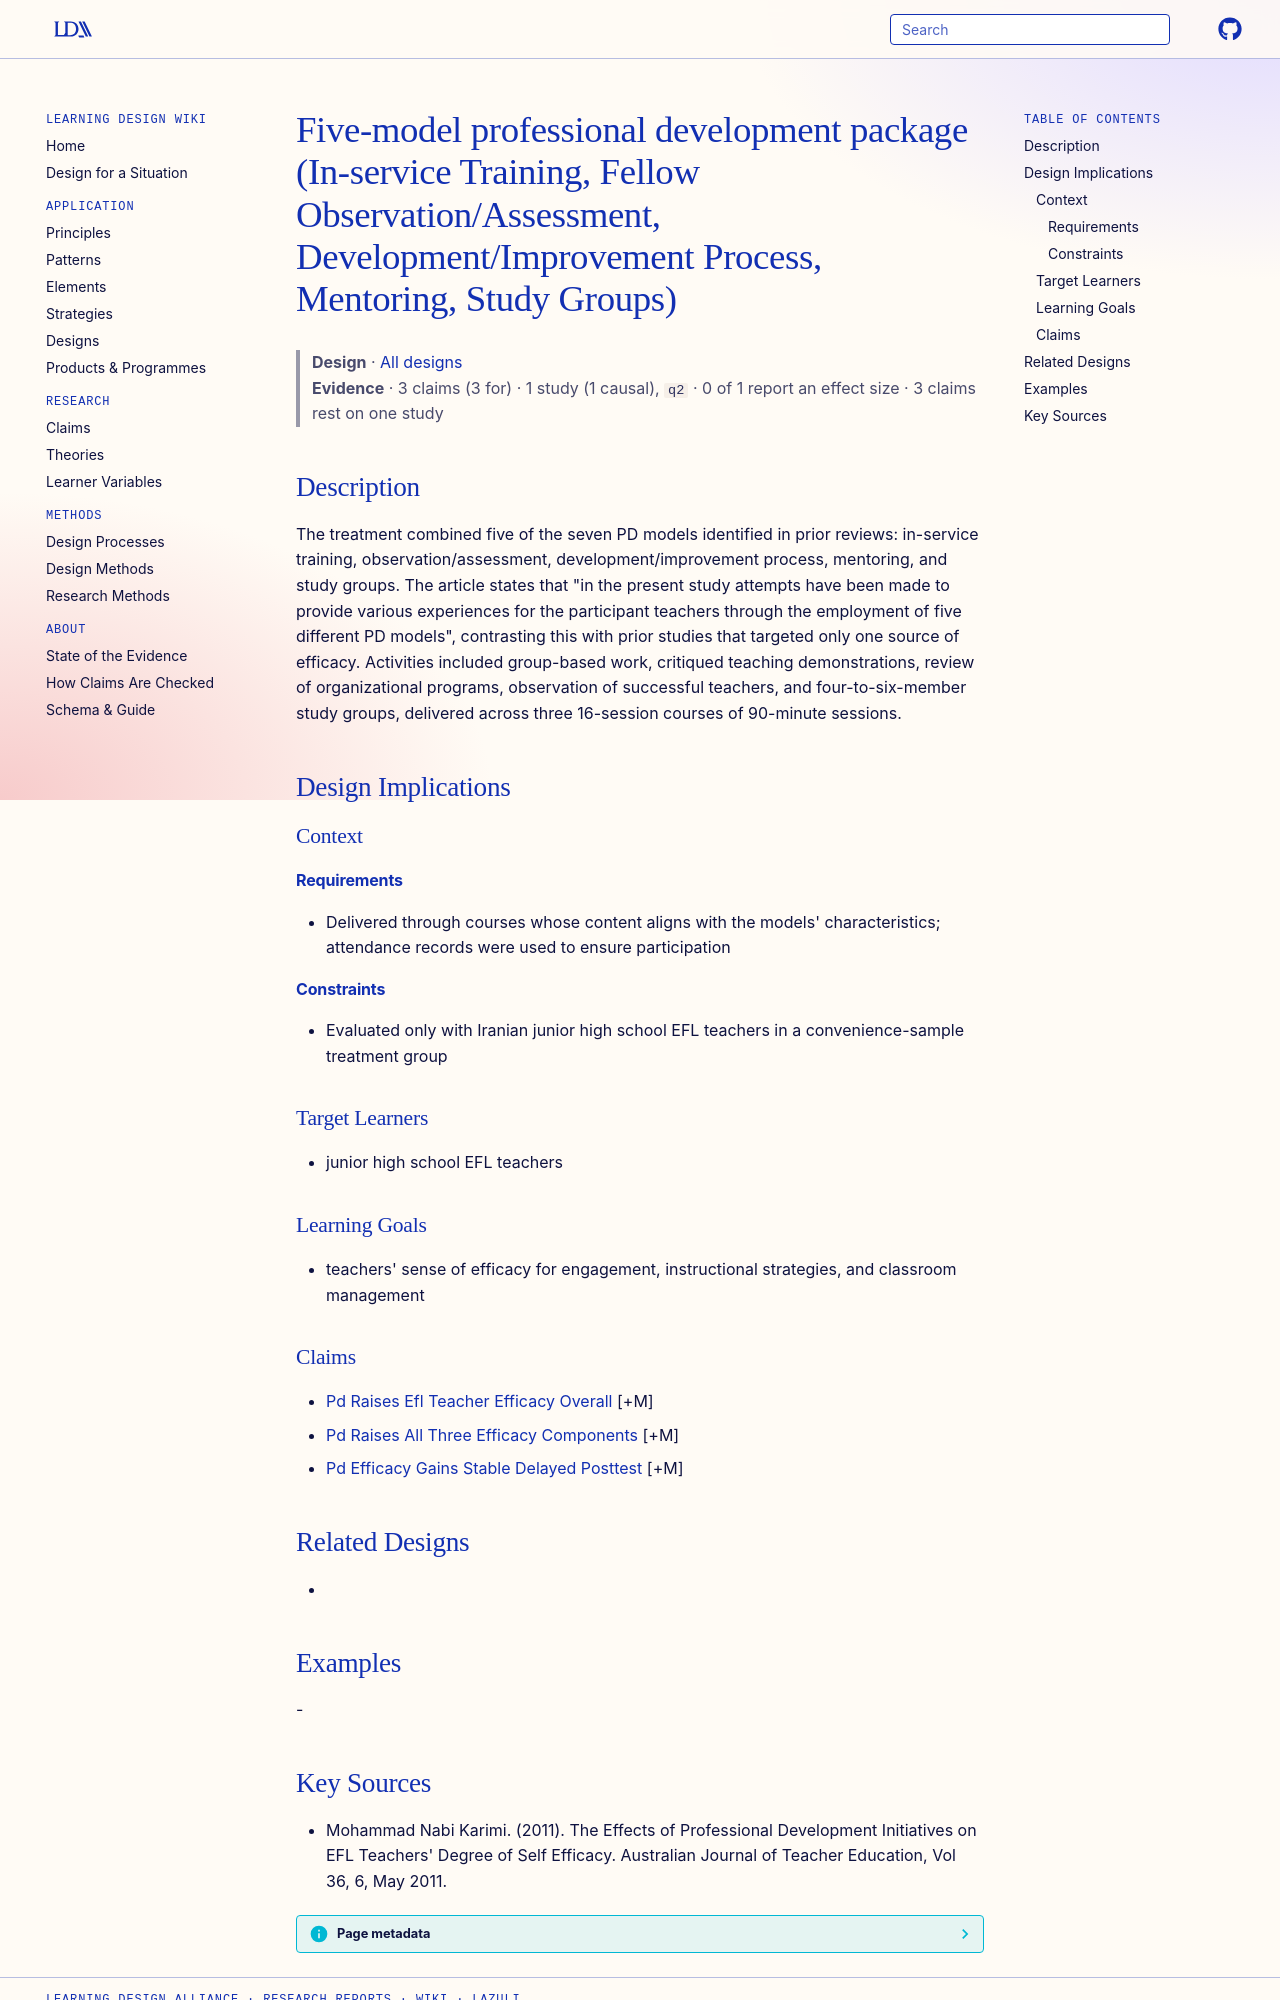

repository: Learning-Design-Alliance/learning-wiki · page: designs/five-pd-models-package-efl-teachers/index.html · generator: mkdocs

---
type: design
id: five-pd-models-package-efl-teachers
title: Five-model professional development package (In-service Training, Fellow Observation/Assessment, Development/Improvement Process, Mentoring, Study Groups)
description: "The treatment combined five of the seven PD models identified in prior reviews: in-service training, observation/assessment, development/improvement process, mentoring, and study groups."
status: review
generated:
  by: "process:settle-candidates"
  at: 2026-11-02
sources:
  - id: mohammad-nabi-karimi-2011
    title: "Mohammad Nabi Karimi. (2011). The Effects of Professional Development Initiatives on EFL Teachers' Degree of Self Efficacy. Australian Journal of Teacher Education, Vol 36, 6, May 2011."
    author: Mohammad Nabi Karimi
---

# Five-model professional development package (In-service Training, Fellow Observation/Assessment, Development/Improvement Process, Mentoring, Study Groups)

> **Design** · [All designs](index.md)
> **Evidence** · 3 claims (3 for) · 1 study (1 causal), `q2` · 0 of 1 report an effect size · 3 claims rest on one study

## Description
The treatment combined five of the seven PD models identified in prior reviews: in-service training, observation/assessment, development/improvement process, mentoring, and study groups. The article states that "in the present study attempts have been made to provide various experiences for the participant teachers through the employment of five different PD models", contrasting this with prior studies that targeted only one source of efficacy. Activities included group-based work, critiqued teaching demonstrations, review of organizational programs, observation of successful teachers, and four-to-six-member study groups, delivered across three 16-session courses of 90-minute sessions.

## Design Implications

### Context
#### Requirements
- Delivered through courses whose content aligns with the models' characteristics; attendance records were used to ensure participation
#### Constraints
- Evaluated only with Iranian junior high school EFL teachers in a convenience-sample treatment group

### Target Learners
- junior high school EFL teachers

### Learning Goals
- teachers' sense of efficacy for engagement, instructional strategies, and classroom management

### Claims
- [Pd Raises Efl Teacher Efficacy Overall](../claims/pd-raises-efl-teacher-efficacy-overall.md) [+M]
- [Pd Raises All Three Efficacy Components](../claims/pd-raises-all-three-efficacy-components.md) [+M]
- [Pd Efficacy Gains Stable Delayed Posttest](../claims/pd-efficacy-gains-stable-delayed-posttest.md) [+M]

## Related Designs
- 

## Examples
-
